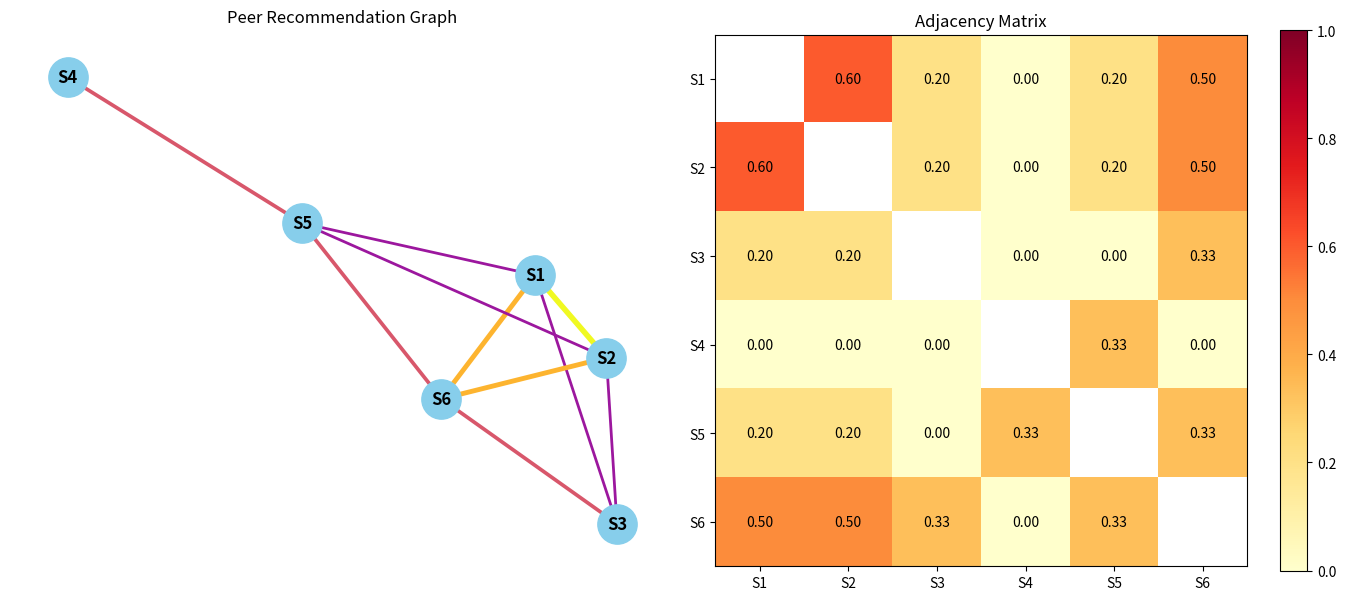

This chart was generated by the following Python code:
import itertools
import numpy as np
import networkx as nx
import matplotlib.pyplot as plt
import matplotlib.cm as cm
from matplotlib.colors import Normalize

# ─────────────────────────────────────────────────────────────
# SECTION 1: Define the Universal Set and Student Profiles
# ─────────────────────────────────────────────────────────────

U = {"Java", "Python", "C++", "AI", "WebDev", "Data Science", "Cricket", "Chess"}

students = {
    "S1": {"Java", "Python", "C++", "AI"},
    "S2": {"Java", "Python", "C++", "WebDev"},
    "S3": {"Python", "Data Science"},
    "S4": {"Cricket", "Chess"},
    "S5": {"Java", "Chess"},
    "S6": {"Java", "Python"},
}

student_names = list(students.keys())
n = len(student_names)

# ─────────────────────────────────────────────────────────────
# SECTION 2: Jaccard Similarity
# ─────────────────────────────────────────────────────────────

def jaccard_index(set_a, set_b):
    intersection = set_a & set_b
    union = set_a | set_b

    if len(union) == 0:
        return 0.0

    return len(intersection) / len(union)

# ─────────────────────────────────────────────────────────────
# SECTION 3: Adjacency Matrix
# ─────────────────────────────────────────────────────────────

adjacency_matrix = np.zeros((n, n))

print("=" * 60)
print("  JACCARD SIMILARITY SCORES — All Student Pairs")
print("=" * 60)

for i, j in itertools.combinations(range(n), 2):
    si_name = student_names[i]
    sj_name = student_names[j]

    si = students[si_name]
    sj = students[sj_name]

    score = jaccard_index(si, sj)

    adjacency_matrix[i][j] = score
    adjacency_matrix[j][i] = score

    flag = ""
    if score == 0:
        flag = "  ← NO EDGE"
    elif score >= 0.5:
        flag = "  ← HIGH MATCH ★"

    print(f"J({si_name}, {sj_name}) = {score:.4f}{flag}")

print("\nAdjacency Matrix:\n", adjacency_matrix)

# ─────────────────────────────────────────────────────────────
# SECTION 4: Graph Creation
# ─────────────────────────────────────────────────────────────

G = nx.Graph()

for name in student_names:
    G.add_node(name)

for i, j in itertools.combinations(range(n), 2):
    weight = adjacency_matrix[i][j]
    if weight > 0:
        G.add_edge(student_names[i], student_names[j], weight=weight)

print(f"\nGraph has {G.number_of_nodes()} nodes and {G.number_of_edges()} edges")

# ─────────────────────────────────────────────────────────────
# SECTION 5: Visualization
# ─────────────────────────────────────────────────────────────

fig, axes = plt.subplots(1, 2, figsize=(14, 6))

# ---- GRAPH ----
ax1 = axes[0]

pos = nx.spring_layout(G, weight="weight", seed=42)

edges = G.edges(data=True)
weights = [d["weight"] for _, _, d in edges]

# UPDATED (no warning)
colormap = plt.get_cmap("plasma")

norm = Normalize(vmin=0, vmax=max(weights))
edge_colors = [colormap(norm(w)) for w in weights]
edge_widths = [1 + w * 5 for w in weights]

nx.draw(G, pos,
        ax=ax1,
        with_labels=True,
        node_color="skyblue",
        edge_color=edge_colors,
        width=edge_widths,
        node_size=800,
        font_weight="bold")

ax1.set_title("Peer Recommendation Graph")

# ---- HEATMAP ----
ax2 = axes[1]

display_matrix = adjacency_matrix.copy()
np.fill_diagonal(display_matrix, np.nan)

im = ax2.imshow(display_matrix, cmap="YlOrRd", vmin=0, vmax=1)

ax2.set_xticks(range(n))
ax2.set_yticks(range(n))
ax2.set_xticklabels(student_names)
ax2.set_yticklabels(student_names)

for i in range(n):
    for j in range(n):
        if i != j:
            ax2.text(j, i, f"{adjacency_matrix[i][j]:.2f}",
                     ha="center", va="center")

plt.colorbar(im, ax=ax2)
ax2.set_title("Adjacency Matrix")

# ─────────────────────────────────────────────────────────────
# SAVE + SHOW
# ─────────────────────────────────────────────────────────────

plt.tight_layout()

# ✅ FIXED PATH (works on Windows)
plt.savefig("peer_recommendation_graph.png", dpi=150)

plt.show()

print("\nGraph saved as: peer_recommendation_graph.png")
